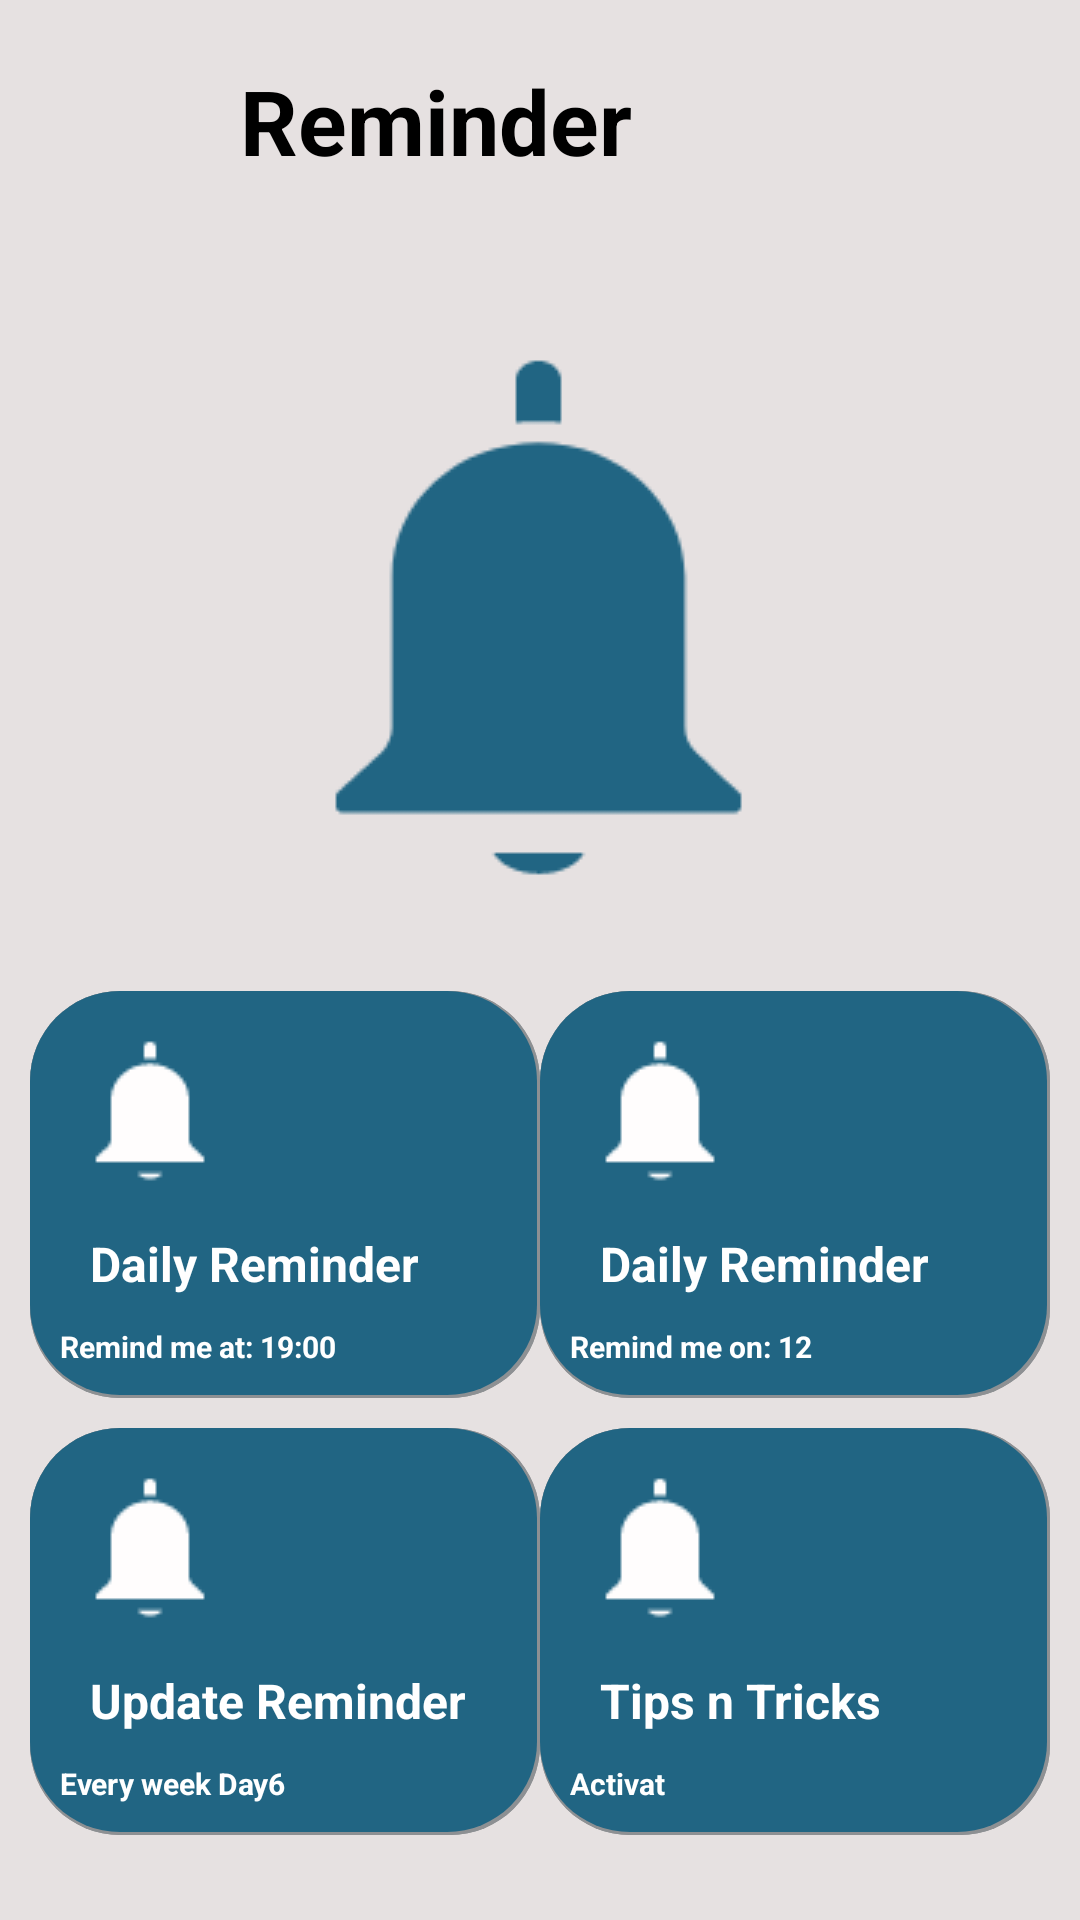

Android layout source for this screen:
<!-- AndroidManifest.xml: application theme Theme.Expense_pro -->
<!-- res/layout/activity_remind.xml -->
<?xml version="1.0" encoding="utf-8"?>
<RelativeLayout xmlns:android="http://schemas.android.com/apk/res/android"
    xmlns:app="http://schemas.android.com/apk/res-auto"
    xmlns:tools="http://schemas.android.com/tools"
    android:layout_width="match_parent"
    android:layout_height="match_parent"
    android:orientation="vertical"

    android:background="@color/offwhite"
    tools:context=".RemindActivity">

    <LinearLayout
        android:layout_width="match_parent"
        android:layout_height="wrap_content"
        android:id="@+id/head"
        android:orientation="horizontal"
        >
        <ImageView
            android:layout_width="wrap_content"
            android:layout_height="wrap_content"
            android:src="@drawable/ic_baseline_keyboard_arrow_left_24"
            android:padding="20dp"
            android:id="@+id/bck"
            android:background="@drawable/ic_baseline_keyboard_arrow_left_24"
            android:layout_margin="10dp"
            ></ImageView>


        <TextView
            android:layout_width="wrap_content"
            android:layout_height="wrap_content"
            android:text="Reminder"
            android:textStyle="bold"
            android:textSize="30dp"
            android:padding="20dp"
            android:id="@+id/prcnt"
            android:textColor="@color/black"
            android:layout_centerHorizontal="true"
            android:layout_below="@id/date"
            />
    </LinearLayout>

    <ImageView
        android:layout_width="wrap_content"
        android:layout_height="wrap_content"
        android:layout_centerHorizontal="true"
        android:layout_below="@id/head"
        android:id="@+id/bell"
        android:src="@drawable/bell"></ImageView>


    <LinearLayout
        android:id="@+id/dr"
        android:layout_width="170dp"
        android:layout_height="wrap_content"
        android:layout_below="@+id/bell"
        android:layout_marginLeft="10dp"
        android:background="@drawable/round_button_blue"
        android:orientation="vertical"
        android:padding="10dp">

        <ImageView
            android:layout_width="wrap_content"
            android:layout_height="wrap_content"
            android:src="@drawable/s_ball"></ImageView>

        <TextView
            android:layout_width="wrap_content"
            android:layout_height="wrap_content"
            android:layout_margin="10dp"
            android:text="Daily Reminder"
            android:textColor="@color/white"
            android:textSize="16dp"
            android:textStyle="bold"></TextView>


        <Switch
            android:id="@+id/simpleSwitch"
            android:layout_width="wrap_content"
            android:layout_height="match_parent"
            android:checked="false"
            android:text="Remind me at: 19:00"
            android:textColor="@color/white"
            android:textSize="10dp"
            android:textStyle="bold"
            android:thumb="@drawable/swtch" />
    </LinearLayout>

    <LinearLayout
        android:id="@+id/mb"
        android:layout_width="170dp"
        android:layout_height="wrap_content"
        android:layout_below="@+id/bell"
        android:layout_alignParentRight="true"
        android:layout_marginRight="10dp"
        android:background="@drawable/round_button_blue"
        android:orientation="vertical"
        android:padding="10dp">

        <ImageView
            android:layout_width="wrap_content"
            android:layout_height="wrap_content"
            android:src="@drawable/s_ball"></ImageView>

        <TextView
            android:layout_width="wrap_content"
            android:layout_height="wrap_content"
            android:layout_margin="10dp"
            android:text="Daily Reminder"
            android:textColor="@color/white"
            android:textSize="16sp"
            android:textStyle="bold"></TextView>


        <Switch
            android:id="@+id/simpleSwitch1"
            android:layout_width="wrap_content"
            android:layout_height="match_parent"
            android:checked="false"
            android:text="Remind me on: 12    "
            android:textColor="@color/white"
            android:textSize="10dp"
            android:textStyle="bold"
            android:thumb="@drawable/swtch" />
    </LinearLayout>


    <LinearLayout
        android:id="@+id/wr"
        android:layout_width="170dp"
        android:layout_height="wrap_content"
        android:layout_below="@+id/dr"
        android:layout_marginLeft="10dp"
        android:layout_marginTop="10dp"
        android:background="@drawable/round_button_blue"
        android:orientation="vertical"
        android:padding="10dp">

        <ImageView
            android:layout_width="wrap_content"
            android:layout_height="wrap_content"
            android:src="@drawable/s_ball"></ImageView>

        <TextView
            android:layout_width="wrap_content"
            android:layout_height="wrap_content"
            android:layout_margin="10dp"
            android:text="Update Reminder"
            android:textColor="@color/white"
            android:textSize="16dp"
            android:textStyle="bold"></TextView>


        <Switch
            android:id="@+id/simpleSwitch2"
            android:layout_width="match_parent"
            android:layout_height="wrap_content"
            android:checked="false"
            android:text="Every week Day6"
            android:textColor="@color/white"
            android:textSize="10dp"
            android:textStyle="bold"
            android:thumb="@drawable/swtch" />
    </LinearLayout>

    <LinearLayout
        android:id="@+id/t_t"
        android:layout_width="170dp"
        android:layout_height="wrap_content"
        android:layout_below="@+id/dr"
        android:layout_alignParentRight="true"
        android:layout_marginTop="10dp"
        android:layout_marginRight="10dp"
        android:background="@drawable/round_button_blue"
        android:orientation="vertical"
        android:padding="10dp">

        <ImageView
            android:layout_width="wrap_content"
            android:layout_height="wrap_content"
            android:src="@drawable/s_ball"></ImageView>

        <TextView
            android:layout_width="wrap_content"
            android:layout_height="wrap_content"
            android:layout_margin="10dp"
            android:text="Tips n Tricks"
            android:textColor="@color/white"
            android:textSize="16sp"
            android:textStyle="bold"></TextView>


        <Switch
            android:id="@+id/simpleSwitch3"
            android:layout_width="match_parent"
            android:layout_height="wrap_content"
            android:checked="false"
            android:text="Activat "
            android:textColor="@color/white"
            android:textSize="10dp"
            android:textStyle="bold"
            android:thumb="@drawable/swtch" />
    </LinearLayout>
</RelativeLayout>
<!-- resources referenced by this layout -->
<resources>
  <color name="black">#FF000000</color>
  <color name="offwhite">#e6e1e1</color>
  <color name="white">#FFFFFFFF</color>
  <!-- drawable bell: png bitmap (drawable, 1760 bytes) -->
  <!-- drawable round_button_blue (drawable) -->
  <?xml version="1.0" encoding="utf-8"?>
  <layer-list xmlns:android="http://schemas.android.com/apk/res/android">
  
      
  
      
      <item >
          <shape android:shape="rectangle">
              <solid android:color="#8D9093" />
  
              <corners
                  android:bottomRightRadius="30dp"
                  android:bottomLeftRadius="30dp"
                  android:topLeftRadius="30dp"
                  android:topRightRadius="30dp" />
          </shape>
      </item>
  
      
      <item>
          <shape android:shape="rectangle">
              <solid android:color="#8D9093" />
              <corners
                  android:bottomRightRadius="30dp"
                  android:bottomLeftRadius="30dp"
                  android:topLeftRadius="30dp"
                  android:topRightRadius="30dp" />
          </shape>
      </item>
  
      
      <item android:bottom="3px" android:right="3px">
          <shape android:shape="rectangle">
              <solid android:color="#216583" />
              <corners
                  android:bottomRightRadius="30dp"
                  android:bottomLeftRadius="30dp"
                  android:topLeftRadius="30dp"
                  android:topRightRadius="30dp" />
          </shape>
      </item>
  </layer-list>
  <!-- drawable s_ball: png bitmap (drawable, 375 bytes) -->
  <style name="Theme.Expense_pro" parent="Theme.MaterialComponents.DayNight.NoActionBar.Bridge">
          
          <item name="colorPrimary">@color/purple_500</item>
          <item name="colorPrimaryVariant">@color/purple_700</item>
          <item name="colorOnPrimary">@color/white</item>
          
          <item name="colorSecondary">@color/teal_200</item>
          <item name="colorSecondaryVariant">@color/teal_700</item>
          <item name="colorOnSecondary">@color/black</item>
          
          <item name="android:statusBarColor" tools:targetApi="l">?attr/colorPrimaryVariant</item>
          
      </style>
  <color name="purple_500">#FF6200EE</color>
  <color name="purple_700">#FF3700B3</color>
  <color name="teal_200">#FF03DAC5</color>
  <color name="teal_700">#216583</color>
</resources>
